Run: headless pygame with SDL's dummy video driver; simulated clock (each Clock.tick advances the game by its frame time, no real sleeping); random seed 0; keys injected as events and as key.get_pressed() state; no mouse input.
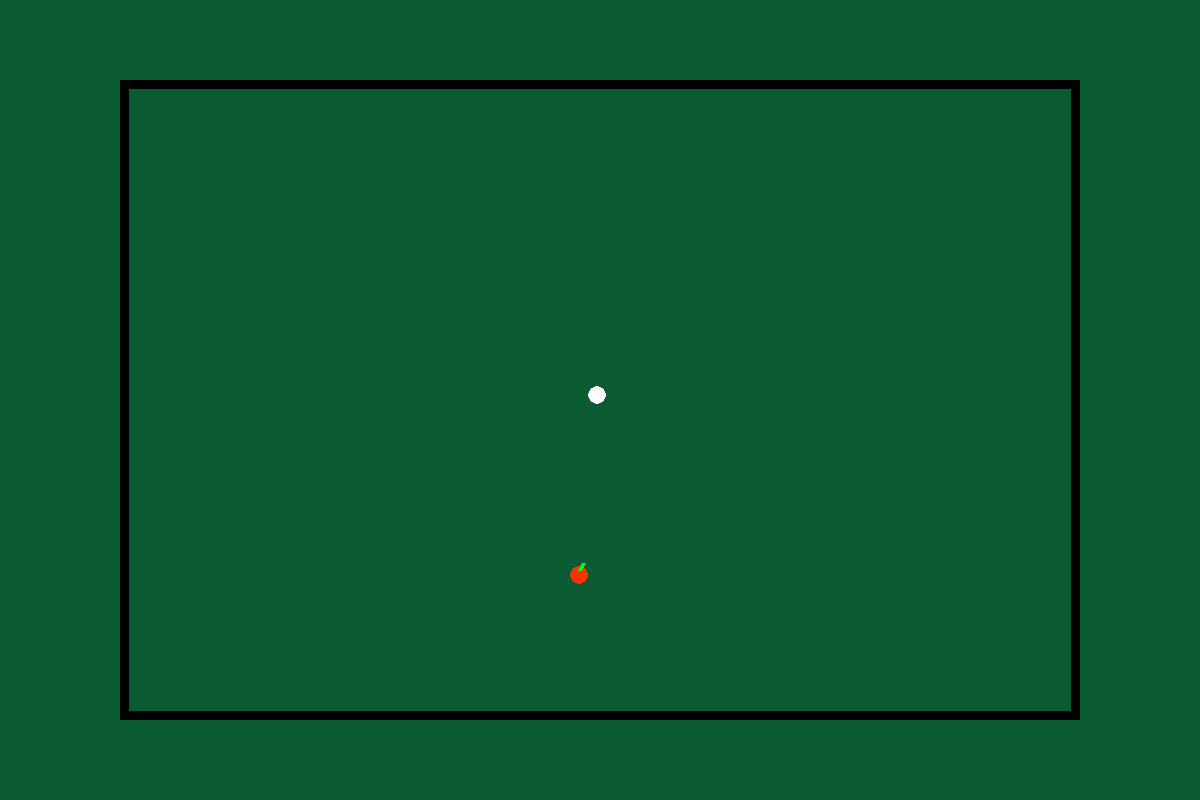
Frame 1 of 4 · flips 1–60 · no input
Frame 2 of 4 · flips 61–180 · tapped SPACE, RETURN · held RIGHT (→), D · screen unchanged from frame 1, image omitted
Frame 3 of 4 · flips 181–300 · held DOWN (↓), S · screen unchanged from frame 2, image omitted
Frame 4 of 4 · flips 301–420 · held LEFT (←), A, UP (↑), W · screen unchanged from frame 3, image omitted

The pygame program that drew these frames:

import pygame
import random


BACKGROUND = (10, 90, 50) # vert / bleu
SERPENT = (255, 255, 255)  # blanc
POMME = (255, 50, 0)   # rouge
TIGE = (0, 255, 0)    # vert
NOIR = (0, 0, 0)

DROITE = 0
HAUT = 1
GAUCHE = 2
BAS = 3

AC = 0
AG = 2
AD = 1


class SnakeGame:
    def __init__(self):
        pygame.init()
        info = pygame.display.Info()
        # self.l = info.current_w
        # self.h = info.current_h

        ### Tests ###
        self.l = 1200
        self.h = 800

        self.xt = self.l*10/100     # x haut gauche limites
        self.yt = self.h*10/100     # y haut gauche limites

        # self.xt = self.l*35/100     # x haut gauche limites
        # self.yt = self.h*35/100  


        self.t_boule = int(1.5*(self.l+self.h) * 0.3/100)
        self.longeur_jeu = self.l*80/100
        self.hauteur_jeu = self.h*80/100

        # self.longeur_jeu = self.l*30/100
        # self.hauteur_jeu = self.h*30/100

        self.nb_cases_x = int(self.longeur_jeu/self.t_boule)
        self.nb_cases_y = int(self.hauteur_jeu/self.t_boule)

        # self.screen = pygame.display.set_mode((self.l, self.h), pygame.FULLSCREEN)
        self.screen = pygame.display.set_mode((self.l, self.h))
        pygame.display.set_caption("Snake RL")
        self.clock = pygame.time.Clock()

        self.reset()

    def reset(self):
        self.score = 0
        self.dir = DROITE
        
        self.case_milieu_x = self.nb_cases_x // 2
        self.case_milieu_y = self.nb_cases_y // 2

        self.x_init = self.xt + self.case_milieu_x*self.t_boule
        self.y_init = self.yt + self.case_milieu_y*self.t_boule

        self.serpent = [
            (self.x_init, self.y_init)
        ]
        self.placer_pomme()

    def placer_pomme(self):
        
        x_pomme, y_pomme = self.serpent[0]
        
        while (x_pomme, y_pomme) in self.serpent:
            case_random = (random.randint(2, self.nb_cases_x-1), random.randint(2, self.nb_cases_y-2))     # peut être mettre -2 au lieu de -1 ! 2 au début pour pas avoir boule sur ligne noire

            x_pomme = self.xt + case_random[0]*self.t_boule

            y_pomme = self.yt + case_random[1]*self.t_boule
            self.coord_pomme = (x_pomme, y_pomme)


    def render(self):
        self.screen.fill(BACKGROUND) 
        pygame.draw.rect(self.screen, NOIR, (self.xt, self.yt, self.longeur_jeu, self.hauteur_jeu), self.t_boule)  # limites de 10 à 90% de l'écran
        for b in self.serpent: 
            pygame.draw.circle(self.screen, SERPENT, b, self.t_boule)

        pygame.draw.circle(self.screen, POMME, self.coord_pomme, self.t_boule)

        debut_tige = (self.coord_pomme[0], self.coord_pomme[1]-(self.t_boule/2))
        fin_tige = ((self.coord_pomme[0]+self.t_boule/2, self.coord_pomme[1]-(1.25*self.t_boule)))

        pygame.draw.line(self.screen, TIGE, debut_tige, fin_tige, self.t_boule//2)
        
        pygame.display.flip()



    def step(self, action):     # actions : AC : continuer, AD : tourner à droite, AG : tourner à gauche
        
        go = False
        reward = 0
        if action == AC:
            pass
        elif action == AD:
            self.dir = (self.dir-1)%4
        elif action == AG:
            self.dir = (self.dir+1)%4
        
        
        x, y = self.serpent[0]
        
        if self.dir == DROITE:
            n_tete = (x+self.t_boule, y)
        elif self.dir == HAUT:
            n_tete = (x, y-self.t_boule)

        elif self.dir == GAUCHE:
            n_tete = (x-self.t_boule, y)

        elif self.dir == BAS:
            n_tete = (x, y+self.t_boule)


        go = self.danger(n_tete)
        
        if go:
            reward = -10
            return self._get_state(), reward, go

        if n_tete == self.coord_pomme:
            reward = 10
            self.score += 1
            self.serpent.insert(0, n_tete)
            self.placer_pomme()
        else:   
            reward = -1
            self.serpent.insert(0, n_tete)
            self.serpent.pop()
        
        return self._get_state(), reward, go
        

    def _get_state(self):

        dir_d = self.dir == DROITE
        dir_h = self.dir == HAUT
        dir_g = self.dir == GAUCHE
        dir_b = self.dir == BAS

        p_tete = self.serpent[0]

        pomme_d = p_tete[0] < self.coord_pomme[0]
        pomme_h = p_tete[1] > self.coord_pomme[1]
        pomme_g = p_tete[0] > self.coord_pomme[0]
        pomme_b = p_tete[1] < self.coord_pomme[1]

        pt_d = (p_tete[0] + self.t_boule, p_tete[1])
        pt_h = (p_tete[0], p_tete[1] - self.t_boule)
        pt_g = (p_tete[0] - self.t_boule, p_tete[1])
        pt_b = (p_tete[0], p_tete[1] + self.t_boule)
        
        danger_d = self.danger(pt_d)
        danger_h = self.danger(pt_h)
        danger_g = self.danger(pt_g)
        danger_b = self.danger(pt_b)

        # danger continuer, tourner gauche et tourner droite : 
        danger_c = (dir_d and danger_d) or (dir_h and danger_h) or (dir_g and danger_g) or (dir_b and danger_b)
        danger_tg = (dir_d and danger_h) or (dir_h and danger_g) or (dir_g and danger_b) or (dir_b and danger_d)
        danger_td = (dir_d and danger_b) or (dir_h and danger_d) or (dir_g and danger_h) or (dir_b and danger_g)

        return [danger_c, danger_td, danger_tg, dir_d, dir_h, dir_g, dir_b, pomme_d, pomme_h, pomme_g, pomme_b]
    
    def danger(self, pt):

        if pt[0] >= self.xt + self.t_boule*(self.nb_cases_x - 0.5):
            return True
        elif pt[1] <= self.yt + 0.8*self.t_boule:
            return True
        elif pt[0] <= self.xt + 0.8*self.t_boule:
            return True
        elif pt[1] >= self.yt + self.t_boule*(self.nb_cases_y - 0.5):
            return True
        elif pt in self.serpent:
            return True
        else:
            return False
        

        




if __name__ == "__main__":
    jeu = SnakeGame()
    
    running = True
    while running:
        # 1. On écoute le système (évite que la fenêtre "plante")
        for event in pygame.event.get():
            # Permet de fermer la fenêtre avec la croix (si on n'est pas en plein écran)
            if event.type == pygame.QUIT:
                running = False
            # ASTUCE : Permet de quitter le plein écran en appuyant sur Échap !
            if event.type == pygame.KEYDOWN:
                if event.key == pygame.K_ESCAPE:
                    running = False


        # 2. On dessine l'écran en continu
        jeu.render()
        #etat, _, _ = jeu.step(0)
        #print(etat)
        
        # 3. On limite la vitesse (15 images par seconde par exemple)
        jeu.clock.tick(15)

    pygame.quit()
